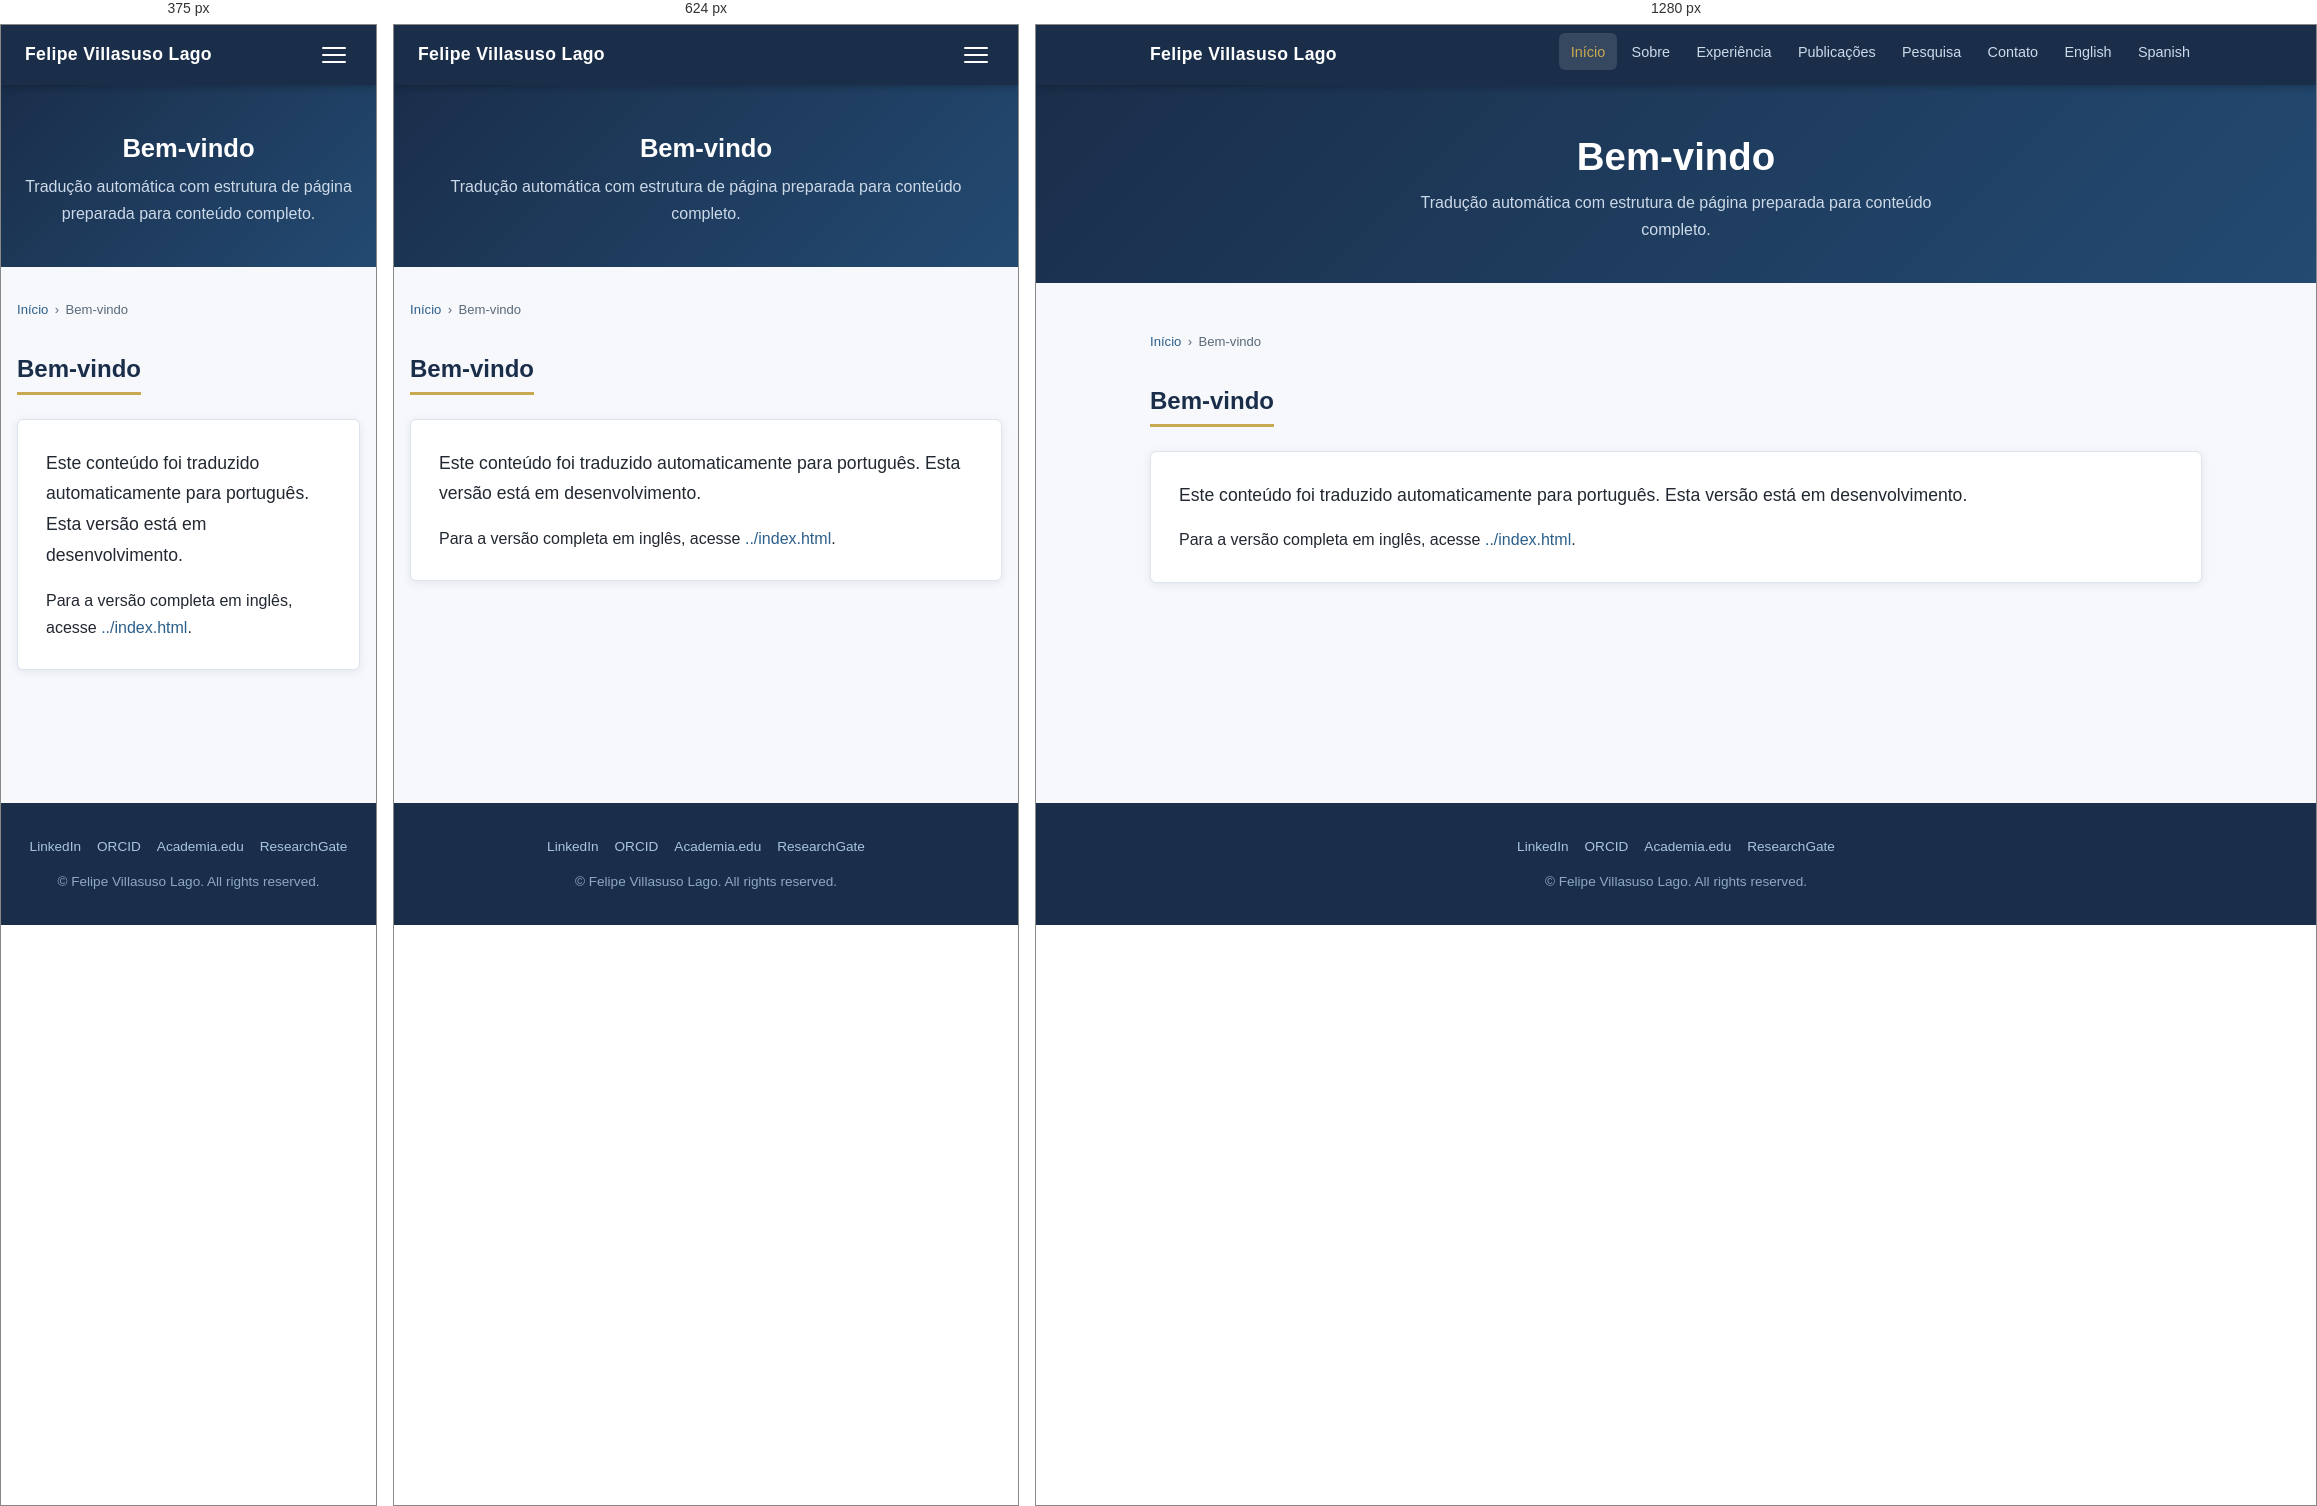
Rendered at 375 px, 624 px and 1280 px, left to right.

<!-- file: index.html -->
<!DOCTYPE html>
<html lang="pt">
<head>
  <meta charset="UTF-8" />
  <meta name="viewport" content="width=device-width, initial-scale=1.0" />
  <title>Início | Felipe Villasuso Lago</title>
  <meta name="description" content="Biografia, publicações e pesquisa de Felipe Villasuso Lago." />
  <meta name="author" content="Felipe Villasuso Lago" />
  <link rel="alternate" hreflang="en" href="https://felipelago17.github.io/Background-and-Publications/" />
  <link rel="alternate" hreflang="pt" href="https://felipelago17.github.io/Background-and-Publications/pt/index.html" />
  <link rel="alternate" hreflang="es" href="https://felipelago17.github.io/Background-and-Publications/es/index.html" />
  <link rel="stylesheet" href="../css/style.css" />
</head>
<body>
  <a href="#main-content" class="skip-link">Ir para o conteúdo principal</a>

  <nav class="site-nav" aria-label="Main navigation">
    <div class="nav-inner">
      <a href="index.html" class="nav-brand">Felipe Villasuso Lago</a>
      <button class="nav-toggle" aria-label="Toggle navigation" aria-expanded="false" onclick="toggleNav(this)">
        <span></span><span></span><span></span>
      </button>
      <ul class="nav-links" id="nav-links" role="list">
        <li><a href="index.html" class="active" aria-current="page">Início</a></li>
        <li><a href="about.html">Sobre</a></li>
        <li><a href="experience.html">Experiência</a></li>
        <li><a href="publications.html">Publicações</a></li>
        <li><a href="research.html">Pesquisa</a></li>
        <li><a href="contact.html">Contato</a></li>
        <li><a href="../index.html">English</a></li>
        <li><a href="../es/index.html">Spanish</a></li>
      </ul>
    </div>
  </nav>

  <header class="page-header">
    <h1>Bem-vindo</h1>
    <p>Tradução automática com estrutura de página preparada para conteúdo completo.</p>
  </header>

  <main id="main-content" class="content-wrapper">
    <nav class="breadcrumb" aria-label="Breadcrumb">
      <a href="index.html">Início</a>
      <span aria-hidden="true">›</span>
      <span aria-current="page">Bem-vindo</span>
    </nav>

    <section aria-labelledby="intro-heading">
      <h2 id="intro-heading" class="section-title">Bem-vindo</h2>
      <div class="card">
        <p class="lead">Este conteúdo foi traduzido automaticamente para português. Esta versão está em desenvolvimento.</p>
        <p>Para a versão completa em inglês, acesse <a href="../index.html">../index.html</a>.</p>
      </div>
    </section>
  </main>

  <footer class="site-footer" role="contentinfo">
    <div class="footer-inner">
      <div class="footer-links">
        <a href="https://www.linkedin.com/in/felipe-villasuso-lago-54047a122/" target="_blank" rel="noopener">LinkedIn</a>
        <a href="https://orcid.org/0009-0002-0542-3216" target="_blank" rel="noopener">ORCID</a>
        <a href="https://lsbu.academia.edu/FelipeLago" target="_blank" rel="noopener">Academia.edu</a>
        <a href="https://www.researchgate.net/profile/Felipe-Villasuso-Lago" target="_blank" rel="noopener">ResearchGate</a>
      </div>
      <p>&copy; <span id="year"></span> Felipe Villasuso Lago. All rights reserved.</p>
    </div>
  </footer>

  <script>
    document.getElementById('year').textContent = new Date().getFullYear();
    function toggleNav(btn) {
      var links = document.getElementById('nav-links');
      var open  = links.classList.toggle('open');
      btn.setAttribute('aria-expanded', open);
    }
  </script>
</body>
</html>


/* @media block from style.css */
@media (max-width: 768px) {
  .two-col, .three-col, .contact-grid { grid-template-columns: 1fr; }

  .nav-links {
    display: none;
    flex-direction: column;
    position: absolute;
    top: 60px;
    left: 0;
    right: 0;
    background: var(--color-primary);
    padding: 1rem;
    gap: 0.25rem;
    box-shadow: 0 4px 12px rgba(0,0,0,0.2);
  }
  .nav-links.open { display: flex; }
  .nav-toggle { display: block; }

  .page-hero { padding: 3rem 1rem 2.5rem; }
  .content-wrapper { padding: 2rem 1rem; }
  .stats-inner { gap: 1.25rem; }
  .timeline { padding-left: 1.5rem; }
}

/* @media block from style.css */
@media (max-width: 480px) {
  .hero-links { flex-direction: column; align-items: center; }
  .btn { width: 100%; max-width: 280px; text-align: center; }
}